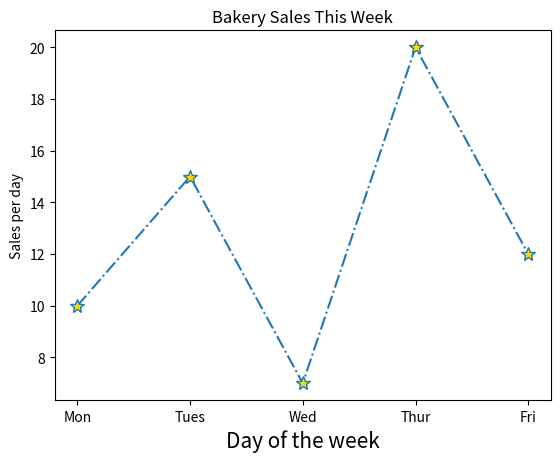

Reproduce this figure in Python.
import matplotlib.pyplot as plt

x=['Mon','Tues','Wed','Thur','Fri'] # x-axix
y=[10,15,7,20,12] # y-axix

plt.plot(x,y,linestyle="dashdot",marker="*",markersize="10",markerfacecolor="gold")

plt.title("Bakery Sales This Week") # Graph Title

plt.xlabel("Day of the week",fontsize="15")
plt.ylabel("Sales per day")

plt.show() # show the graph
